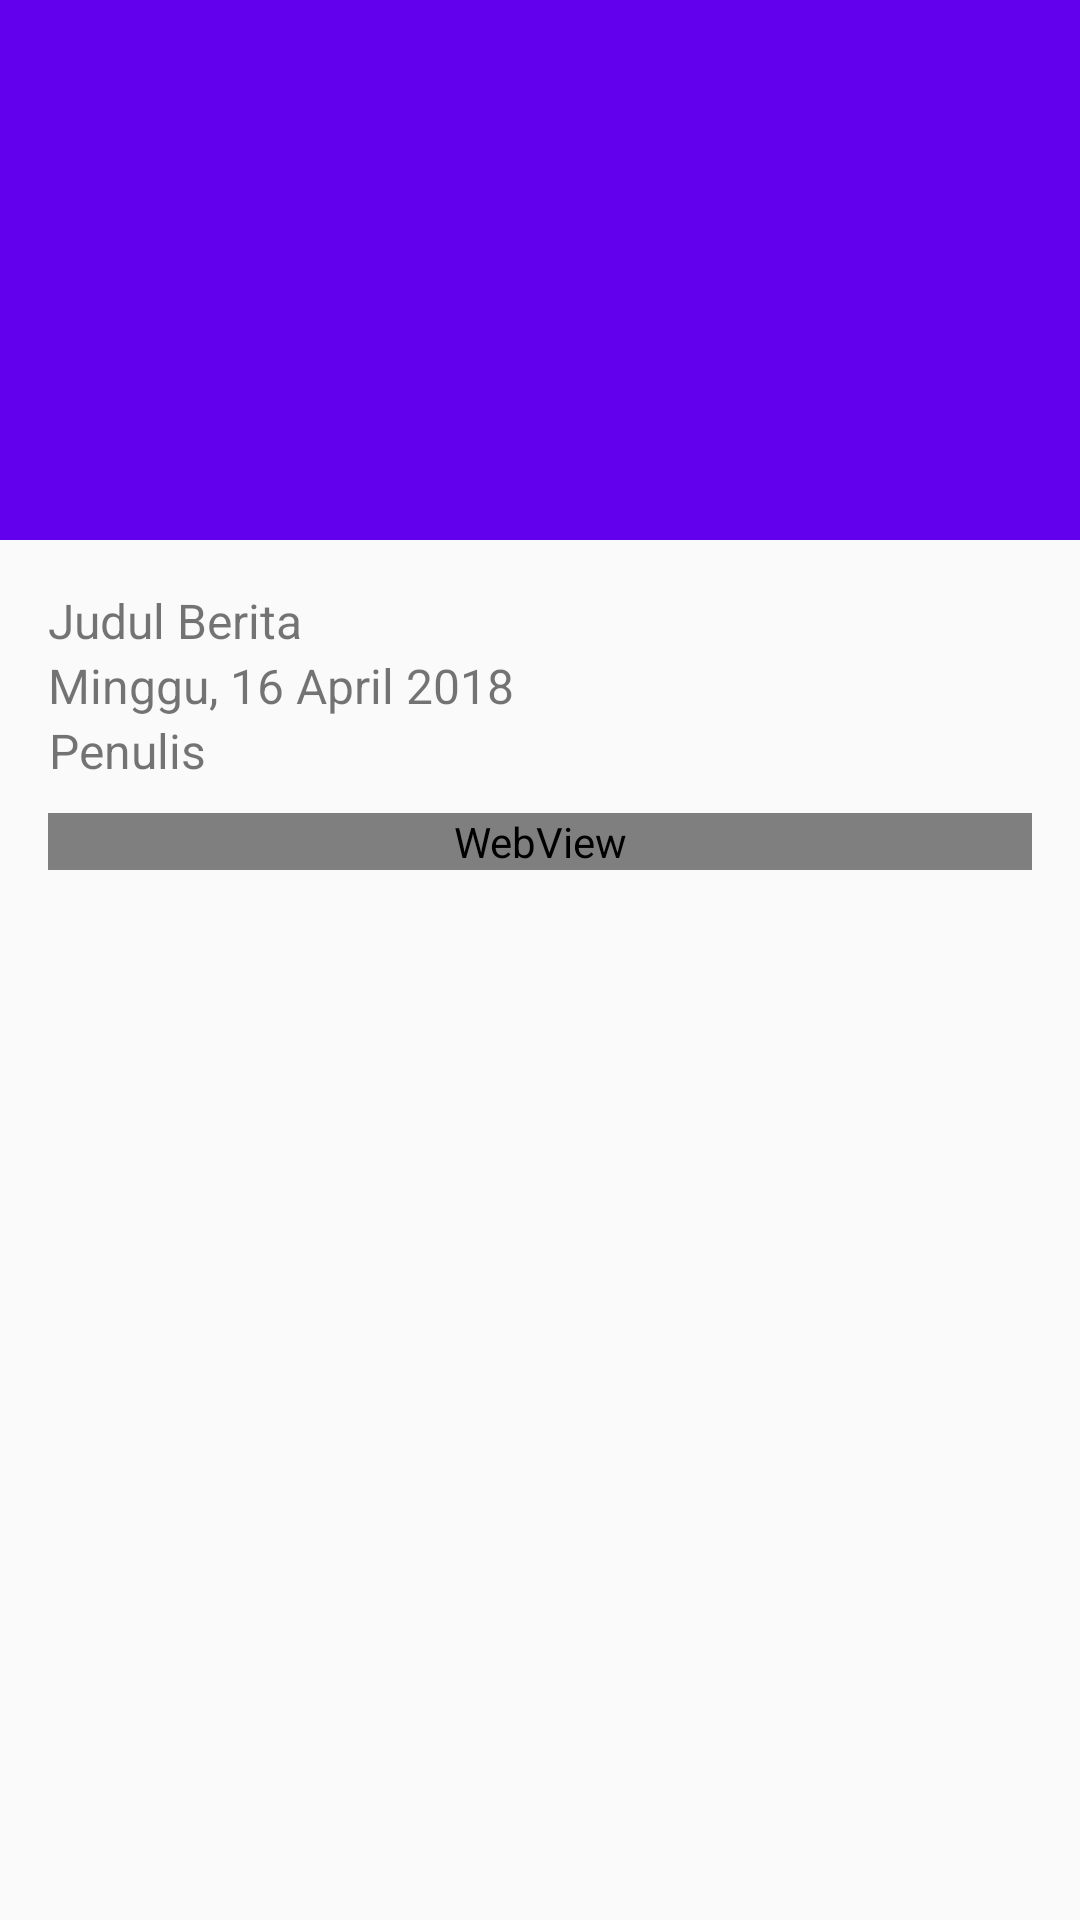

Android layout source for this screen:
<!-- AndroidManifest.xml: application theme AppTheme -->
<!-- res/layout/activity_detail_berita.xml -->
<?xml version="1.0" encoding="utf-8"?>
<android.support.design.widget.CoordinatorLayout xmlns:android="http://schemas.android.com/apk/res/android"
    xmlns:app="http://schemas.android.com/apk/res-auto"
    xmlns:tools="http://schemas.android.com/tools"
    android:layout_width="match_parent"
    android:layout_height="match_parent"
    android:fitsSystemWindows="true"
    tools:context=".activities.DetailBerita">

    <android.support.design.widget.AppBarLayout
        android:id="@+id/app_bar"
        android:layout_width="match_parent"
        android:layout_height="@dimen/app_bar_height"
        android:fitsSystemWindows="true"
        android:theme="@style/AppTheme.AppBarOverlay">

        <android.support.design.widget.CollapsingToolbarLayout
            android:id="@+id/toolbar_layout"
            android:layout_width="match_parent"
            android:layout_height="match_parent"
            android:fitsSystemWindows="true"
            app:layout_scrollFlags="scroll|exitUntilCollapsed"
            app:toolbarId="@+id/toolbar">
            
            <ImageView
                android:id="@+id/ivGambarBerita"
                android:layout_width="match_parent"
                android:layout_height="match_parent"
                android:scaleType="fitXY"
                android:src="@mipmap/ic_launcher" />

            <android.support.v7.widget.Toolbar
                android:id="@+id/toolbar"
                android:layout_width="match_parent"
                android:layout_height="10dp"
                app:layout_collapseMode="pin"
                app:popupTheme="@style/AppTheme.PopupOverlay" />

        </android.support.design.widget.CollapsingToolbarLayout>
    </android.support.design.widget.AppBarLayout>

    <include layout="@layout/content_detail" />
</android.support.design.widget.CoordinatorLayout>
<!-- res/layout/content_detail.xml (included above) -->
<?xml version="1.0" encoding="utf-8"?>
<android.support.v4.widget.NestedScrollView xmlns:android="http://schemas.android.com/apk/res/android"
    xmlns:app="http://schemas.android.com/apk/res-auto"
    xmlns:tools="http://schemas.android.com/tools"
    android:layout_width="match_parent"
    android:layout_height="match_parent"
    app:layout_behavior="@string/appbar_scrolling_view_behavior"
    tools:showIn="@layout/activity_detail_berita">

    <LinearLayout
        android:layout_width="match_parent"
        android:layout_height="wrap_content"
        android:orientation="vertical"
        android:padding="16dp">

        <LinearLayout
            android:layout_width="match_parent"
            android:layout_height="wrap_content"
            android:orientation="vertical">

            <TextView
                android:id="@+id/tv_judul_detail"
                android:layout_width="wrap_content"
                android:layout_height="wrap_content"
                android:text="@string/judul_berita"
                android:textSize="16sp" />

            <TextView
                android:id="@+id/tv_tgl_posting_detail"
                android:layout_width="wrap_content"
                android:layout_height="wrap_content"
                android:text="@string/tgl"
                android:textSize="16sp" />

            <TextView
                android:id="@+id/tv_penulis_detail"
                android:layout_width="wrap_content"
                android:layout_height="wrap_content"
                android:layout_marginBottom="10dp"
                android:gravity="end"
                android:text="@string/penulis"
                android:textSize="16sp" />
        </LinearLayout>

        <WebView
            android:id="@+id/wv_content_berita"
            android:layout_width="match_parent"
            android:layout_height="match_parent"
            tools:ignore="WebViewLayout"></WebView>

    </LinearLayout>

</android.support.v4.widget.NestedScrollView>
<!-- resources referenced by this layout -->
<resources>
  <dimen name="app_bar_height">180dp</dimen>
  <string name="judul_berita">Judul Berita</string>
  <string name="penulis">Penulis</string>
  <string name="tgl">Minggu, 16 April 2018</string>
  <style name="AppTheme.AppBarOverlay" parent="ThemeOverlay.AppCompat.Dark.ActionBar">
  
      </style>
  <style name="AppTheme.PopupOverlay" parent="ThemeOverlay.AppCompat.Light">
  
      </style>
  <style name="AppTheme" parent="Theme.AppCompat.Light.DarkActionBar">
          
          <item name="colorPrimary">@color/colorPrimary</item>
          <item name="colorPrimaryDark">@color/colorPrimaryDark</item>
          <item name="colorAccent">@color/colorAccent</item>
      </style>
  <!-- not gathered from this repository: default colours our renderer supplied (Android Studio template values) -->
  <color name="colorPrimary">#FF6200EE</color>
  <color name="colorPrimaryDark">#FF3700B3</color>
  <color name="colorAccent">#FF03DAC5</color>
</resources>
